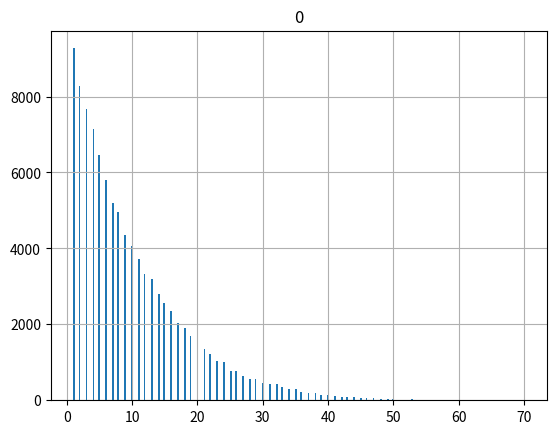

Write the Python code that produced this figure.
# -*- coding: utf-8 -*-
import random

total = 100
packets = 10

# 100个长度取10个点，排序 用sample，使每次取值都不一样
rlist = random.sample(range(total), packets)
rlist = sorted(rlist)

# 计算10个点的差值视为距离，最后一个点与第一个点的差值（负值）需要加100
result = [(rlist[i] - rlist[i - 1]) for i in range(packets)]
result[0] += total

# 10段距离加起来是100，距离即为红包的值
print(sum(result), result)


################################################

import pandas
import matplotlib.pyplot as plt

datarows = []
for i in range(10000):
    rlist = random.sample(range(total), packets)
    rlist = sorted(rlist)
    result = [(rlist[i] - rlist[i - 1]) for i in range(packets)]
    result[0] += total
    datarows += result

pandas.DataFrame(datarows).hist(bins=256)
plt.show()
